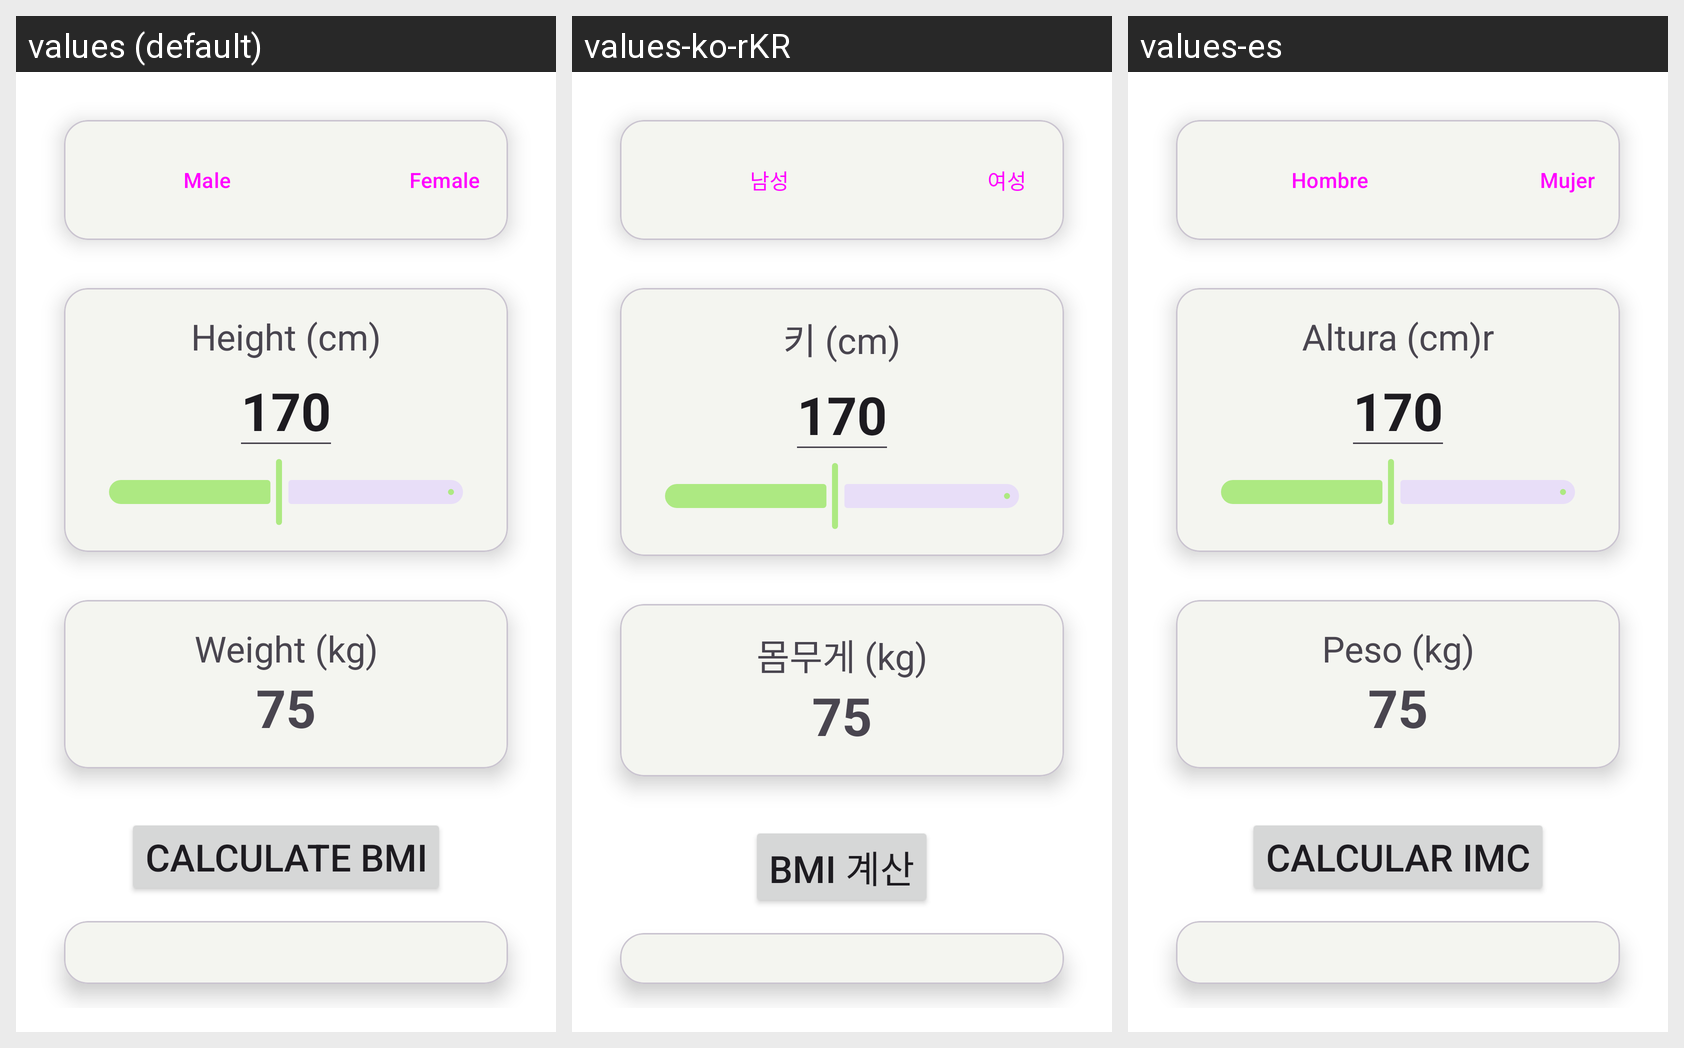

Translations of the strings shown on this Android screen, per locale in the grid:
Android screen res/layout/activity_main.xml rendered under 3 locales, left to right: values (default), values-ko-rKR, values-es. Device: Nexus 5 (rendered at 1080×1920; each locale shown at half size, 540×960, under a caption strip naming it); theme Theme.BMICalculator.
Strings drawn on this screen, with the default value and each locale's value (text and hints the layout hard-codes appear in the picture but are not listed):

label_male
  values: Male
  values-ko-rKR: 남성
  values-es: Hombre

label_female
  values: Female
  values-ko-rKR: 여성
  values-es: Mujer

label_height
  values: Height (cm)
  values-ko-rKR: 키 (cm)
  values-es: Altura (cm)r

label_weight
  values: Weight (kg)
  values-ko-rKR: 몸무게 (kg)
  values-es: Peso (kg)

label_calculate
  values: Calculate BMI
  values-ko-rKR: BMI 계산
  values-es: Calcular IMC
